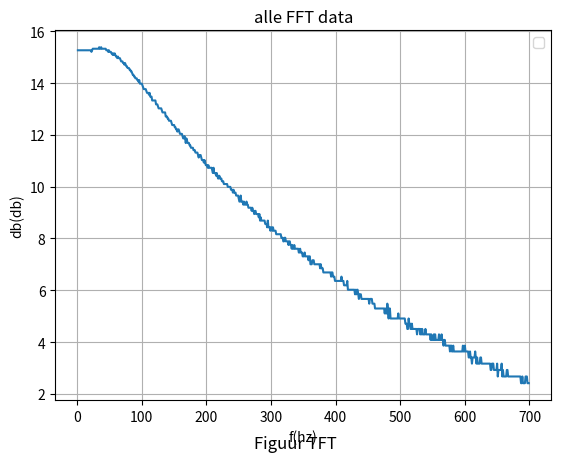

The script that saved this image:
# db --> amp
import pandas as pd 
import matplotlib.pyplot as plt
from numpy import *
import math 

list_frequency_gen = [1,2,3,4,5,6,7,8, 9, 10, 11, 12, 13, 14, 15, 16, 17, 18, 19, 20, 21, 22, 23, 24, 25, 26, 27, 28, 29, 30, 31, 32, 33, 34, 35, 36, 37, 38, 39, 40, 41, 42, 43, 44, 45, 46, 47, 48, 49, 50, 51, 52, 53, 54, 55, 56, 57, 58, 59, 60, 61, 62, 63, 64, 65, 66, 67, 68, 69, 70, 71, 72, 73, 74, 75, 76, 77, 78, 79, 80, 81, 82, 83, 84, 85, 86, 87, 88, 89, 90, 91, 92, 93, 94, 95, 96, 97, 98, 99, 100, 101, 102, 103, 104, 105, 106, 107, 108, 109, 110, 111, 112, 113, 114, 115, 116, 117, 118, 119, 120, 121, 122, 123, 124, 125, 126, 127, 128, 129, 130, 131, 132, 133, 134, 135, 136, 137, 138, 139, 140, 141, 142, 143, 144, 145, 146, 147, 148, 149, 150, 151, 152, 153, 154, 155, 156, 157, 158, 159, 160, 161, 162, 163, 164, 165, 166, 167, 168, 169, 170, 171, 172, 173, 174, 175, 176, 177, 178, 179, 180, 181, 182, 183, 184, 185, 186, 187, 188, 189, 190, 191, 192, 193, 194, 195, 196, 197, 198, 199, 200, 201, 202, 203, 204, 205, 206, 207, 208, 209, 210, 211, 212, 213, 214, 215, 216, 217, 218, 219, 220, 221, 222, 223, 224, 225, 226, 227, 228, 229, 230, 231, 232, 233, 234, 235, 236, 237, 238, 239, 240, 241, 242, 243, 244, 245, 246, 247, 248, 249, 250, 251, 252, 253, 254, 255, 256, 257, 258, 259, 260, 261, 262, 263, 264, 265, 266, 267, 268, 269, 270, 271, 272, 273, 274, 275, 276, 277, 278, 279, 280, 281, 282, 283, 284, 285, 286, 287, 288, 289, 290, 291, 292, 293, 294, 295, 296, 297, 298, 299, 300, 301, 302, 303, 304, 305, 306, 307, 308, 309, 310, 311, 312, 313, 314, 315, 316, 317, 318, 319, 320, 321, 322, 323, 324, 325, 326, 327, 328, 329, 330, 331, 332, 333, 334, 335, 336, 337, 338, 339, 340, 341, 342, 343, 344, 345, 346, 347, 348, 349, 350, 351, 352, 353, 354, 355, 356, 357, 358, 359, 360, 361, 362, 363, 364, 365, 366, 367, 368, 369, 370, 371, 372, 373, 374, 375, 376, 377, 378, 379, 380, 381, 382, 383, 384, 385, 386, 387, 388, 389, 390, 391, 392, 393, 394, 395, 396, 397, 398, 399, 400, 401, 402, 403, 404, 405, 406, 407, 408, 409, 410, 411, 412, 413, 414, 415, 416, 417, 418, 419, 420, 421, 422, 423, 424, 425, 426, 427, 428, 429, 430, 431, 432, 433, 434, 435, 436, 437, 438, 439, 440, 441, 442, 443, 444, 445, 446, 447, 448, 449, 450, 451, 452, 453, 454, 455, 456, 457, 458, 459, 460, 461, 462, 463, 464, 465, 466, 467, 468, 469, 470, 471, 472, 473, 474, 475, 476, 477, 478, 479, 480, 481, 482, 483, 484, 485, 486, 487, 488, 489, 490, 491, 492, 493, 494, 495, 496, 497, 498, 499, 500, 501, 502, 503, 504, 505, 506, 507, 508, 509, 510, 511, 512, 513, 514, 515, 516, 517, 518, 519, 520, 521, 522, 523, 524, 525, 526, 527, 528, 529, 530, 531, 532, 533, 534, 535, 536, 537, 538, 539, 540, 541, 542, 543, 544, 545, 546, 547, 548, 549, 550, 551, 552, 553, 554, 555, 556, 557, 558, 559, 560, 561, 562, 563, 564, 565, 566, 567, 568, 569, 570, 571, 572, 573, 574, 575, 576, 577, 578, 579, 580, 581, 582, 583, 584, 585, 586, 587, 588, 589, 590, 591, 592, 593, 594, 595, 596, 597, 598, 599, 600, 601, 602, 603, 604, 605, 606, 607, 608, 609, 610, 611, 612, 613, 614, 615, 616, 617, 618, 619, 620, 621, 622, 623, 624, 625, 626, 627, 628, 629, 630, 631, 632, 633, 634, 635, 636, 637, 638, 639, 640, 641, 642, 643, 644, 645, 646, 647, 648, 649, 650, 651, 652, 653, 654, 655, 656, 657, 658, 659, 660, 661, 662, 663, 664, 665, 666, 667, 668, 669, 670, 671, 672, 673, 674, 675, 676, 677, 678, 679, 680, 681, 682, 683, 684, 685, 686, 687, 688, 689, 690, 691, 692, 693, 694, 695, 696, 697, 698, 699]
list_amplitude_gen = [2, 2, 2, 2, 2, 2, 2, 2, 2, 2, 2, 2, 2, 2, 2, 2, 2, 2, 2, 2, 2, 2, 2, 2, 2, 2, 2, 2, 2, 2, 2, 2, 2, 2, 2, 2, 2, 2, 2, 2, 2, 2, 2, 2, 2, 2, 2, 2, 2, 2, 2, 2, 2, 2, 2, 2, 2, 2, 2, 2, 2, 2, 2, 2, 2, 2, 2, 2, 2, 2, 2, 2, 2, 2, 2, 2, 2, 2, 2, 2, 2, 2, 2, 2, 2, 2, 2, 2, 2, 2, 2, 2, 2, 2, 2, 2, 2, 2, 2, 2, 2, 2, 2, 2, 2, 2, 2, 2, 2, 2, 2, 2, 2, 2, 2, 2, 2, 2, 2, 2, 2, 2, 2, 2, 2, 2, 2, 2, 2, 2, 2, 2, 2, 2, 2, 2, 2, 2, 2, 2, 2, 2, 2, 2, 2, 2, 2, 2, 2, 2, 2, 2, 2, 2, 2, 2, 2, 2, 2, 2, 2, 2, 2, 2, 2, 2, 2, 2, 2, 2, 2, 2, 2, 2, 2, 2, 2, 2, 2, 2, 2, 2, 2, 2, 2, 2, 2, 2, 2, 2, 2, 2, 2, 2, 2, 2, 2, 2, 2, 2, 2, 2, 2, 2, 2, 2, 2, 2, 2, 2, 2, 2, 2, 2, 2, 2, 2, 2, 2, 2, 2, 2, 2, 2, 2, 2, 2, 2, 2, 2, 2, 2, 2, 2, 2, 2, 2, 2, 2, 2, 2, 2, 2, 2, 2, 2, 2, 2, 2, 2, 2, 2, 2, 2, 2, 2, 2, 2, 2, 2, 2, 2, 2, 2, 2, 2, 2, 2, 2, 2, 2, 2, 2, 2, 2, 2, 2, 2, 2, 2, 2, 2, 2, 2, 2, 2, 2, 2, 2, 2, 2, 2, 2, 2, 2, 2, 2, 2, 2, 2, 2, 2, 2, 2, 2, 2, 2, 2, 2, 2, 2, 2, 2, 2, 2, 2, 2, 2, 2, 2, 2, 2, 2, 2, 2, 2, 2, 2, 2, 2, 2, 2, 2, 2, 2, 2, 2, 2, 2, 2, 2, 2, 2, 2, 2, 2, 2, 2, 2, 2, 2, 2, 2, 2, 2, 2, 2, 2, 2, 2, 2, 2, 2, 2, 2, 2, 2, 2, 2, 2, 2, 2, 2, 2, 2, 2, 2, 2, 2, 2, 2, 2, 2, 2, 2, 2, 2, 2, 2, 2, 2, 2, 2, 2, 2, 2, 2, 2, 2, 2, 2, 2, 2, 2, 2, 2, 2, 2, 2, 2, 2, 2, 2, 2, 2, 2, 2, 2, 2, 2, 2, 2, 2, 2, 2, 2, 2, 2, 2, 2, 2, 2, 2, 2, 2, 2, 2, 2, 2, 2, 2, 2, 2, 2, 2, 2, 2, 2, 2, 2, 2, 2, 2, 2, 2, 2, 2, 2, 2, 2, 2, 2, 2, 2, 2, 2, 2, 2, 2, 2, 2, 2, 2, 2, 2, 2, 2, 2, 2, 2, 2, 2, 2, 2, 2, 2, 2, 2, 2, 2, 2, 2, 2, 2, 2, 2, 2, 2, 2, 2, 2, 2, 2, 2, 2, 2, 2, 2, 2, 2, 2, 2, 2, 2, 2, 2, 2, 2, 2, 2, 2, 2, 2, 2, 2, 2, 2, 2, 2, 2, 2, 2, 2, 2, 2, 2, 2, 2, 2, 2, 2, 2, 2, 2, 2, 2, 2, 2, 2, 2, 2, 2, 2, 2, 2, 2, 2, 2, 2, 2, 2, 2, 2, 2, 2, 2, 2, 2, 2, 2, 2, 2, 2, 2, 2, 2, 2, 2, 2, 2, 2, 2, 2, 2, 2, 2, 2, 2, 2, 2, 2, 2, 2, 2, 2, 2, 2, 2, 2, 2, 2, 2, 2, 2, 2, 2, 2, 2, 2, 2, 2, 2, 2, 2, 2, 2, 2, 2, 2, 2, 2, 2, 2, 2, 2, 2, 2, 2, 2, 2, 2, 2, 2, 2, 2, 2, 2, 2, 2, 2, 2, 2, 2, 2, 2, 2, 2, 2, 2, 2, 2, 2, 2, 2, 2, 2, 2, 2, 2, 2, 2, 2, 2, 2, 2, 2, 2, 2, 2, 2, 2, 2, 2, 2, 2, 2, 2, 2, 2, 2, 2, 2, 2, 2, 2, 2, 2, 2, 2, 2, 2, 2, 2, 2, 2, 2, 2, 2, 2]
bewerkte_list = [] 
#list_frequency_mes = [0.0, 0.0, 0.0, 3.005, 3.994, 5.005, 6.01, 7.003, 8.0, 8.961, 9.984, 11.01, 11.97, 13.01, 14.04, 14.99, 15.98, 17.01, 18.04, 19.05, 20.0, 21.04, 21.97, 23.97, 25.0, 25.99, 26.01, 28.0, 28.03, 28.94, 30.34, 30.94, 31.89, 33.03, 34.97, 36.02, 36.02, 36.98, 39.06, 39.06, 40.0, 41.05, 42.96, 43.94, 45.05, 46.08, 46.99, 47.98, 48.88, 49.85, 50.97, 51.87, 52.97, 54.11, 55.13, 55.8, 57.08, 57.94, 58.0, 57.94, 60.98, 62.03, 62.11, 64.1, 65.02, 66.05, 66.93, 68.03, 69.06, 69.93, 71.02, 72.15, 72.99, 74.18, 74.85, 75.99, 77.04, 77.76, 79.11, 79.74, 81.17, 82.24, 82.92, 84.18, 85.03, 85.76, 86.81, 87.87, 89.13, 89.93, 89.77, 92.08, 93.11, 93.81, 95.42, 95.86, 96.82, 98.19, 99.05, 100.0, 101.3, 102.3, 102.5, 103.9, 104.5, 105.8, 107.2, 108.9, 109.2, 109.9, 111.6, 112.0, 113.3, 114.3, 114.9, 116.5, 116.9, 117.9, 119.2, 120.2, 120.8, 122.1, 122.9, 124.0, 125.4, 126.5, 127.4, 127.9, 128.7, 129.9, 131.3, 132.0, 133.3, 134.0, 134.6, 136.0, 136.8, 138.0, 139.2, 140.1, 141.2, 140.9, 142.9, 144.5, 145.5, 145.9, 146.9, 148.5, 148.6, 149.9, 151.1, 151.9, 153.0, 154.1, 155.1, 156.1, 156.8, 158.2, 159.6, 160.3, 160.7, 161.9, 162.8, 163.6, 165.6, 166.4, 166.7, 168.0, 168.9, 170.1, 171.0, 171.9, 173.4, 174.3, 175.3, 175.8, 177.1, 177.8, 178.8, 180.4, 181.4, 181.7, 182.7, 0.0, 185.5, 185.7, 186.6, 188.0, 189.1, 190.0, 190.0, 191.1, 192.6, 194.4, 195.6, 196.5, 197.2, 197.2, 199.0, 198.4, 201.0, 202.3, 202.6, 203.9, 205.3, 205.9, 207.3, 208.0, 209.0, 209.7, 210.4, 211.9, 212.9, 214.0, 214.8, 216.3, 215.9, 218.9, 219.3, 219.7, 220.5, 222.4, 222.4, 224.2, 224.8, 225.4, 226.9, 227.7, 229.8, 230.4, 230.2, 232.3, 233.0, 234.3, 234.1, 235.8, 236.7, 238.3, 239.5, 240.2, 241.3, 243.2, 242.5, 243.4, 244.6, 246.3, 247.5, 248.3, 249.3, 250.0, 251.5, 252.0, 254.3, 253.8, 255.1, 255.9, 257.7, 257.5, 258.3, 259.6, 261.5, 260.4, 262.1, 264.0, 264.8, 266.0, 267.1, 268.5, 269.4, 270.3, 270.6, 271.4, 273.8, 273.8, 275.9, 275.3, 277.2, 277.2, 279.6, 279.6, 280.3, 281.8, 283.8, 283.8, 286.0, 285.7, 286.0, 288.4, 289.0, 290.4, 290.4, 291.7, 292.1, 293.8, 294.8, 295.9, 298.0, 297.6, 299.0, 300.1, 301.9, 301.6, 302.7, 303.8, 305.3, 306.4, 306.7, 306.7, 309.8, 310.2, 311.3, 312.9, 312.9, 313.7, 314.5, 317.7, 317.3, 316.9, 318.9, 320.5, 321.3, 321.8, 323.4, 323.8, 325.1, 327.7, 326.4, 328.9, 329.4, 329.4, 330.7, 332.9, 332.9, 332.4, 334.7, 337.4, 336.9, 339.7, 338.8, 339.2, 341.1, 339.7, 342.5, 342.0, 344.8, 347.2, 346.3, 348.7, 350.6, 351.1, 353.1, 351.1, 355.1, 353.6, 356.6, 356.1, 358.7, 356.6, 358.7, 358.7, 360.8, 362.3, 365.0, 361.8, 363.9, 365.5, 367.6, 367.6, 368.2, 372.0, 372.0, 373.1, 372.6, 374.3, 375.4, 378.8, 374.8, 377.6, 381.1, 381.7, 379.9, 382.3, 380.5, 383.4, 384.0, 385.2, 387.0, 388.8, 388.2, 388.2, 390.6, 393.1, 393.7, 392.5, 394.9, 396.2, 397.5, 398.1, 398.1, 398.7, 400.6, 402.6, 403.2, 403.2, 410.5, 409.2, 407.8, 407.8, 408.5, 414.6, 411.2, 410.5, 411.9, 413.9, 710.2, 416.0, 418.1, 417.4, 419.5, 418.1, 423.0, 421.6, 422.3, 425.9, 424.4, 428.8, 427.4, 429.6, 429.6, 431.0, 434.8, 433.3, 433.3, 434.8, 435.5, 437.1, 437.8, 440.1, 437.8, 438.6, 443.3, 439.4, 446.4, 446.4, 442.1, 449.2, 444.0, 449.2, 449.2, 450.5, 451.3, 453.3, 453.3, 454.1, 457.5, 454.5, 457.9, 458.7, 455.8, 461.3, 463.4, 463.0, 466.0, 463.0, 465.5, 464.7, 466.4, 468.2, 467.3, 471.3, 469.5, 471.7, 475.3, 476.2, 472.1, 475.7, 474.8, 478.9, 480.8, 481.7, 480.3, 483.6, 485.4, 488.3, 484.0, 488.3, 487.3, 487.3, 487.3, 486.9, 490.7, 490.7, 491.2, 493.1, 493.6, 496.0, 493.1, 501.0, 500.5, 504.0, 504.5, 504.5, 503.0, 505.1, 504.5, 505.1, 505.1, 506.6, 506.1, 513.3, 854.7, 510.2, 509.7, 513.9, 514.9, 515.5, 515.5, 518.1, 517.6, 524.1, 520.3, 522.5, 523.6, 522.5, 526.9, 528.5, 528.0, 528.0, 526.9, 529.1, 531.9, 531.3, 535.3, 530.2, 531.9, 540.5, 537.6, 539.4, 544.7, 539.4, 544.1, 535.3, 544.1, 547.0, 545.3, 548.8, 547.6, 547.0, 545.9, 552.5, 551.9, 553.1, 553.7, 550.7, 558.0, 554.3, 553.7, 551.9, 554.3, 558.0, 559.3, 560.5, 561.2, 565.0, 565.6, 568.8, 568.8, 568.8, 571.4, 571.4, 572.7, 571.4, 572.7, 576.0, 954.2, 580.0, 574.1, 576.7, 580.0, 579.4, 586.9, 579.4, 584.1, 582.1, 583.4, 583.4, 586.9, 586.2, 587.5, 588.2, 591.0, 587.5, 590.3, 591.7, 594.5, 595.9, 596.7, 598.8, 606.8, 598.8, 603.1, 608.3, 600.2, 612.0, 610.5, 605.3, 603.1, 612.0, 609.0, 612.0, 610.5, 618.0, 611.2, 613.5, 615.8, 615.0, 618.0, 620.3, 614.3, 618.0, 621.9, 619.6, 625.0, 621.1, 623.4, 629.7, 624.2, 625.8, 628.9, 641.8, 628.1, 629.7, 632.1, 633.7, 641.8, 647.7, 633.7, 636.9, 631.3, 994.0, 636.1, 641.8, 647.7, 643.5, 646.0, 647.7, 653.6, 649.4, 644.3, 651.9, 652.7, 645.2, 660.5, 651.9, 653.6, 655.3, 663.1, 653.6, 660.5, 650.2, 662.3, 664.0, 662.3, 664.9, 664.0, 672.0, 667.6, 669.3, 664.9, 673.9, 664.0, 675.7, 668.4, 676.6, 677.5, 674.8, 678.4, 678.4, 667.6, 672.9, 675.7, 677.5, 683.1, 688.7, 677.5, 684.0, 684.0, 690.6, 690.6, 693.5, 687.8, 693.5, 685.9, 693.5, 692.5, 695.4, 691.6, 696.4, 697.4]
list_amplitude_mes = [5.8,5.8,5.8,5.8,5.8,5.8,5.8,5.8, 5.8, 5.8, 5.8, 5.8, 5.8, 5.8, 5.8, 5.8, 5.8, 5.8, 5.8, 5.8, 5.8, 5.76, 5.8, 5.84, 5.84, 5.84, 5.84, 5.84, 5.84, 5.84, 5.84, 5.84, 5.84, 5.88, 5.84, 5.84, 5.88, 5.84, 5.84, 5.84, 5.84, 5.84, 5.84, 5.84, 5.8, 5.8, 5.8, 5.76, 5.8, 5.76, 5.76, 5.76, 5.72, 5.72, 5.68, 5.72, 5.68, 5.72, 5.68, 5.64, 5.64, 5.6, 5.64, 5.6, 5.6, 5.6, 5.56, 5.52, 5.52, 5.52, 5.48, 5.48, 5.44, 5.48, 5.44, 5.4, 5.4, 5.36, 5.36, 5.36, 5.32, 5.32, 5.28, 5.28, 5.24, 5.2, 5.2, 5.16, 5.16, 5.12, 5.12, 5.12, 5.08, 5.08, 5.04, 5.08, 5.0, 5.0, 5.0, 5.0, 4.96, 4.92, 4.88, 4.88, 4.88, 4.88, 4.84, 4.8, 4.8, 4.8, 4.76, 4.8, 4.72, 4.72, 4.72, 4.64, 4.64, 4.64, 4.64, 4.64, 4.64, 4.56, 4.56, 4.56, 4.52, 4.48, 4.48, 4.48, 4.48, 4.48, 4.44, 4.4, 4.4, 4.4, 4.4, 4.4, 4.32, 4.32, 4.32, 4.28, 4.28, 4.24, 4.24, 4.24, 4.24, 4.2, 4.16, 4.16, 4.16, 4.16, 4.12, 4.12, 4.08, 4.08, 4.04, 4.08, 4.08, 4.04, 4.0, 4.0, 4.0, 4.0, 3.96, 3.92, 3.92, 3.96, 3.92, 3.84, 3.92, 3.88, 3.84, 3.84, 3.84, 3.8, 3.8, 3.76, 3.76, 3.76, 3.76, 3.72, 3.72, 3.72, 3.68, 3.68, 3.68, 3.68, 3.64, 3.6, 3.64, 3.64, 3.64, 3.6, 3.56, 3.56, 3.56, 3.52, 3.56, 3.52, 3.48, 3.48, 3.48, 3.44, 3.48, 3.44, 3.44, 3.44, 3.44, 3.44, 3.4, 3.36, 3.44, 3.36, 3.36, 3.36, 3.32, 3.36, 3.32, 3.28, 3.28, 3.32, 3.28, 3.28, 3.28, 3.24, 3.24, 3.24, 3.2, 3.2, 3.2, 3.2, 3.2, 3.2, 3.16, 3.16, 3.16, 3.16, 3.16, 3.12, 3.12, 3.12, 3.08, 3.12, 3.08, 3.08, 3.08, 3.04, 3.04, 3.04, 3.04, 3.0, 2.96, 2.96, 3.04, 2.96, 2.96, 2.96, 2.92, 2.96, 2.92, 2.92, 2.92, 2.96, 2.92, 2.92, 2.88, 2.88, 2.88, 2.88, 2.88, 2.84, 2.88, 2.84, 2.84, 2.8, 2.84, 2.84, 2.8, 2.8, 2.8, 2.8, 2.76, 2.8, 2.72, 2.76, 2.72, 2.72, 2.72, 2.72, 2.72, 2.72, 2.68, 2.68, 2.68, 2.64, 2.72, 2.64, 2.64, 2.64, 2.6, 2.64, 2.64, 2.6, 2.64, 2.6, 2.6, 2.6, 2.6, 2.56, 2.56, 2.56, 2.56, 2.56, 2.56, 2.56, 2.56, 2.52, 2.52, 2.52, 2.48, 2.48, 2.52, 2.52, 2.48, 2.48, 2.48, 2.48, 2.44, 2.48, 2.48, 2.44, 2.44, 2.4, 2.44, 2.4, 2.4, 2.44, 2.4, 2.4, 2.4, 2.4, 2.4, 2.4, 2.36, 2.36, 2.4, 2.36, 2.36, 2.36, 2.32, 2.32, 2.32, 2.36, 2.32, 2.32, 2.32, 2.32, 2.32, 2.28, 2.32, 2.32, 2.24, 2.24, 2.24, 2.28, 2.28, 2.28, 2.24, 2.24, 2.24, 2.24, 2.24, 2.24, 2.24, 2.24, 2.24, 2.2, 2.24, 2.2, 2.2, 2.2, 2.16, 2.16, 2.16, 2.16, 2.16, 2.16, 2.16, 2.16, 2.16, 2.16, 2.16, 2.16, 2.12, 2.16, 2.16, 2.12, 2.12, 2.12, 2.08, 2.08, 2.08, 2.08, 2.08, 2.08, 2.08, 2.08, 2.08, 2.08, 2.12, 2.08, 2.08, 2.08, 2.04, 2.04, 2.04, 2.04, 2.04, 2.08, 2.0, 2.0, 2.0, 2.0, 2.0, 2.0, 2.0, 2.0, 2.0, 2.0, 2.0, 1.96, 2.0, 1.96, 2.0, 2.0, 1.96, 1.92, 1.96, 1.96, 1.96, 1.92, 1.92, 1.92, 1.92, 1.92, 1.92, 1.92, 1.92, 1.92, 1.92, 1.92, 1.92, 1.88, 1.92, 1.92, 1.92, 1.92, 1.88, 1.88, 1.88, 1.88, 1.84, 1.84, 1.84, 1.84, 1.84, 1.84, 1.84, 1.84, 1.84, 1.84, 1.84, 1.84, 1.84, 1.84, 1.84, 1.8, 1.84, 1.8, 1.8, 1.88, 1.84, 1.76, 1.84, 1.84, 1.76, 1.76, 1.76, 1.76, 1.76, 1.76, 1.76, 1.76, 1.76, 1.76, 1.76, 1.76, 1.8, 1.76, 1.76, 1.76, 1.76, 1.76, 1.76, 1.76, 1.76, 1.76, 1.76, 1.72, 1.72, 1.72, 1.68, 1.68, 1.76, 1.72, 1.72, 1.68, 1.68, 1.72, 1.68, 1.68, 1.68, 1.68, 1.68, 1.68, 1.68, 1.64, 1.68, 1.68, 1.68, 1.68, 1.64, 1.68, 1.64, 1.68, 1.64, 1.64, 1.64, 1.64, 1.68, 1.64, 1.64, 1.64, 1.64, 1.64, 1.64, 1.64, 1.6, 1.64, 1.6, 1.6, 1.6, 1.64, 1.6, 1.64, 1.6, 1.6, 1.6, 1.6, 1.6, 1.64, 1.6, 1.6, 1.6, 1.64, 1.6, 1.6, 1.56, 1.6, 1.6, 1.56, 1.56, 1.56, 1.56, 1.56, 1.56, 1.56, 1.52, 1.56, 1.56, 1.52, 1.52, 1.56, 1.52, 1.52, 1.52, 1.52, 1.52, 1.52, 1.52, 1.52, 1.52, 1.52, 1.52, 1.52, 1.52, 1.52, 1.56, 1.52, 1.52, 1.56, 1.52, 1.52, 1.52, 1.52, 1.52, 1.48, 1.48, 1.52, 1.48, 1.48, 1.44, 1.48, 1.48, 1.48, 1.48, 1.52, 1.48, 1.44, 1.48, 1.44, 1.44, 1.44, 1.44, 1.48, 1.48, 1.44, 1.44, 1.44, 1.44, 1.44, 1.44, 1.44, 1.44, 1.44, 1.44, 1.44, 1.44, 1.44, 1.44, 1.4, 1.4, 1.44, 1.44, 1.44, 1.4, 1.4, 1.4, 1.4, 1.4, 1.44, 1.36, 1.4, 1.4, 1.4, 1.4, 1.4, 1.44, 1.36, 1.4, 1.36, 1.36, 1.36, 1.36, 1.36, 1.4, 1.4, 1.36, 1.36, 1.36, 1.36, 1.36, 1.36, 1.36, 1.36, 1.36, 1.36, 1.36, 1.36, 1.36, 1.36, 1.36, 1.36, 1.36, 1.36, 1.36, 1.36, 1.32, 1.32, 1.36, 1.32, 1.32, 1.32, 1.32, 1.36, 1.36, 1.36, 1.32, 1.32, 1.32]
txt="Figuur TFT"
plt.figtext(0.5, 0.01, txt, wrap=True, horizontalalignment='center', fontsize=12)

for item in list_amplitude_mes:
    bewerkte_list.append(20*math.log10(item))
for item in bewerkte_list:
    print(item)

frequency_column = list_frequency_gen
amplitude_column = bewerkte_list


plt.xlabel('f(hz)')
plt.ylabel('db(db)')
plt.title('alle FFT data')
plt.grid(True)
plt.legend()

plt.plot(frequency_column,amplitude_column,label="tft")



# kolummen aangeven, titel ect

plt.show()
